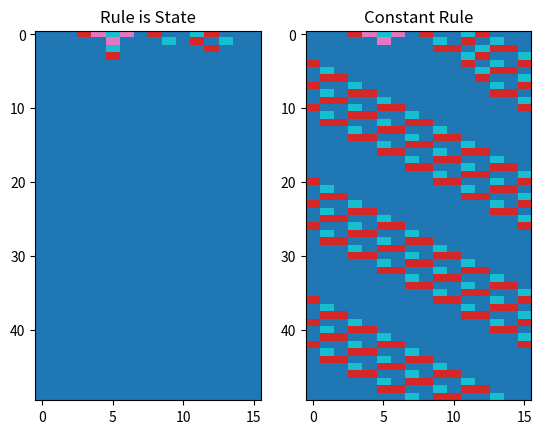

This chart was generated by the following Python code:
import numpy as np
import matplotlib.pyplot as plt

# an elementary cellular automata,
# following Wolfram's paper
# "Cellular Automata as Simple Self-Organizing Systems"
# except the rule is changed at each step to the state
# of the previous step

def combinations(n, k):
    # gives all combinations of n integers from 0 to k
    if n != int(n):
        raise ValueError("combinations encountered a non-int number of integers")
    if n < 1:
        raise ValueError("combinations encountered a negative number of integers")
    if k != int(k):
        raise ValueError("combinations encountered a non-int parameter k")
    if n == 1:
        ps = np.arange(k).reshape((-1,1))
        return ps
    else:
        subarrs = np.tile(combinations(n-1, k), (k,1))
        ps = np.arange(k)
        ps = np.repeat(ps,subarrs.shape[0]//k).reshape((-1,1))

        return np.hstack((ps, subarrs))

def apply_rule_to_group(group, pattern, rule):
    if pattern.shape[0] != rule.shape[0]:
        raise ValueError("apply rule encountered length of pattern != length of rule")
    return rule[np.where(np.prod(pattern==group,axis=1))]

apply_rule = np.vectorize(apply_rule_to_group, excluded=["pattern","rule"], signature="(n)->()")

number_of_types = 4
group_size = 2
size = number_of_types**group_size

n = 50

# flipped to match Wolfram's paper
pattern = np.flip(combinations(group_size, number_of_types), axis=0)

# initialize state
seed_size = 10
initial_state = np.hstack((np.zeros((size-seed_size)//2), np.random.randint(number_of_types, size=seed_size), np.zeros((size-seed_size)//2)))
#initial_state = np.random.randint(number_of_types, size=size)
#initial_state = np.array([0,2,0,2,0,2,1,0,0])
initial_state[-1] = 0 # to ensure "legality"

state = initial_state
all_states = np.zeros((n, size))

rule = state

# update state according to rule

# possible to apply rules all in one go?
# does the impossibility imply something (complexity?)
for i in range(n):
    
    # save the current state
    all_states[i] = state

    # separate state into groups of three (periodic boundaries)
    # [periodic bounds a problem? too small for structure?]
    # TODO: optimize if possible
    repeated_states = np.hstack((state[state.size-group_size//2:],state,state[:group_size//2]))
    groups = np.array([repeated_states[i:i+group_size] for i in range(state.size)])
    
    # apply rule to each group, according to pattern
    # TODO: get rid of that transpose
    state = apply_rule(groups, pattern=pattern, rule=rule).T

    rule = state

# classic cellular automaton for comparison
all_states_classic = np.zeros((n,size))
state_classic = initial_state
rule_classic = np.copy(state_classic)

for i in range(n):

    all_states_classic[i] = state_classic

    repeated_states = np.hstack((state_classic[state_classic.size-group_size//2:],state_classic,state_classic[:group_size//2]))
    groups = np.array([repeated_states[i:i+group_size] for i in range(state_classic.size)])

    state_classic = apply_rule(groups, pattern=pattern, rule=rule_classic).T


cmap = 'tab10'

plt.subplot(1,2,1)
plt.title("Rule is State")
plt.imshow(all_states, cmap=cmap, aspect='auto')
plt.subplot(1,2,2)
plt.title("Constant Rule")
plt.imshow(all_states_classic, cmap=cmap, aspect='auto')
plt.show()
